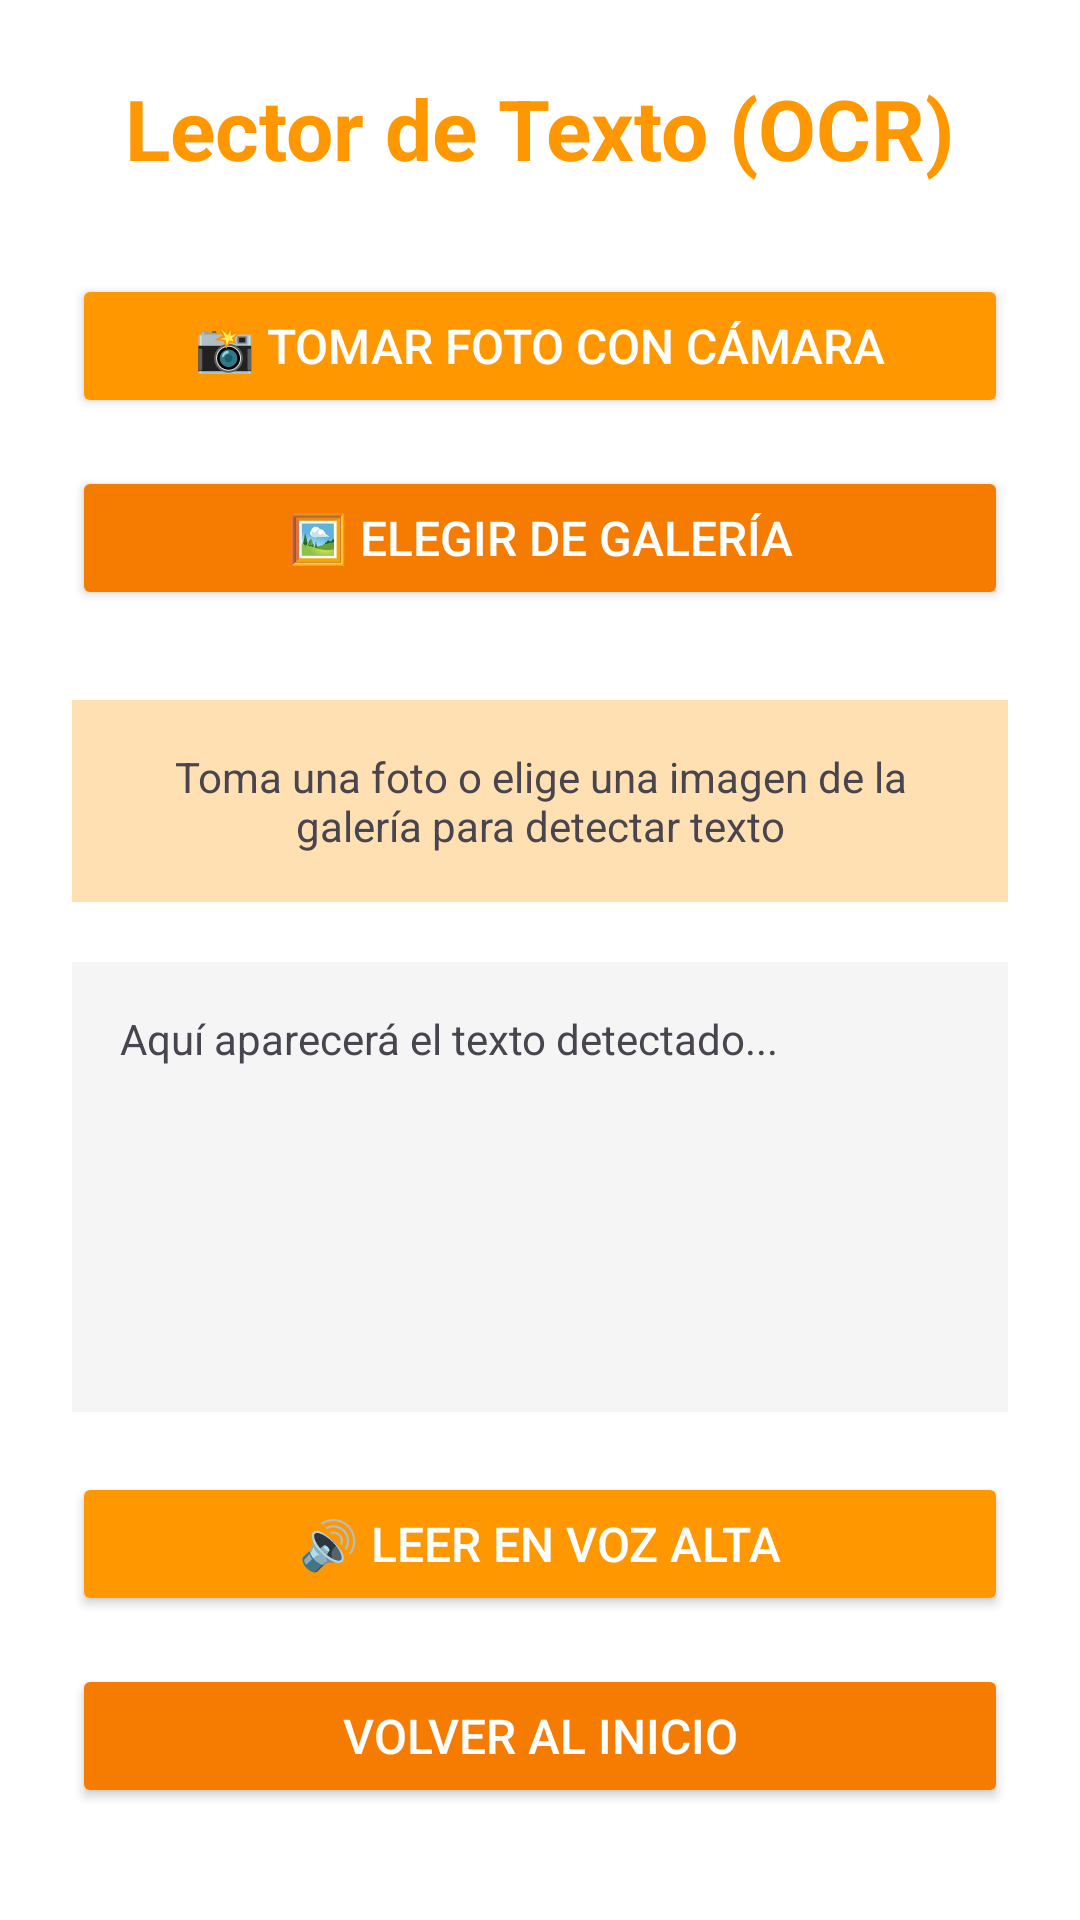

Layout XML and referenced resources for this Android screen:
<!-- AndroidManifest.xml: activity theme Theme.Asistente -->
<!-- res/layout/activity_ocr.xml -->
<?xml version="1.0" encoding="utf-8"?>
<LinearLayout xmlns:android="http://schemas.android.com/apk/res/android"
    android:layout_width="match_parent"
    android:layout_height="match_parent"
    android:orientation="vertical"
    android:padding="24dp"
    android:background="@color/white">

    
    <TextView
        android:layout_width="wrap_content"
        android:layout_height="wrap_content"
        android:text="Lector de Texto (OCR)"
        android:textSize="28sp"
        android:textStyle="bold"
        android:textColor="@color/naranja_primario"
        android:layout_gravity="center"
        android:layout_marginBottom="30dp" />

    
    <Button
        android:id="@+id/btnTomarFoto"
        android:layout_width="match_parent"
        android:layout_height="wrap_content"
        android:text="📸 Tomar Foto con Cámara"
        android:textColor="@color/white"
        android:backgroundTint="@color/naranja_primario"
        android:layout_marginBottom="16dp"
        android:textSize="16sp" />

    <Button
        android:id="@+id/btnElegirGaleria"
        android:layout_width="match_parent"
        android:layout_height="wrap_content"
        android:text="🖼️ Elegir de Galería"
        android:textColor="@color/white"
        android:backgroundTint="@color/naranja_oscuro"
        android:layout_marginBottom="30dp"
        android:textSize="16sp" />

    
    
    <androidx.camera.view.PreviewView
        android:id="@+id/previewView"
        android:layout_width="match_parent"
        android:layout_height="200dp"
        android:layout_marginBottom="20dp"
        android:visibility="gone" />

    <TextView
        android:id="@+id/txtInstrucciones"
        android:layout_width="match_parent"
        android:layout_height="wrap_content"
        android:text="Toma una foto o elige una imagen de la galería para detectar texto"
        android:textSize="14sp"
        android:gravity="center"
        android:padding="16dp"
        android:background="@color/naranja_claro"
        android:layout_marginBottom="20dp" />

    <TextView
        android:id="@+id/txtResultado"
        android:layout_width="match_parent"
        android:layout_height="150dp"
        android:text="Aquí aparecerá el texto detectado..."
        android:textSize="14sp"
        android:background="#F5F5F5"
        android:padding="16dp"
        android:layout_marginBottom="20dp"
        android:gravity="start"
        android:scrollbars="vertical" />

    
    <Button
        android:id="@+id/btnLeerVoz"
        android:layout_width="match_parent"
        android:layout_height="wrap_content"
        android:text="🔊 Leer en Voz Alta"
        android:textColor="@color/white"
        android:backgroundTint="@color/naranja_primario"
        android:layout_marginBottom="16dp"
        android:textSize="16sp" />

    
    <Button
        android:id="@+id/btnVolver"
        android:layout_width="match_parent"
        android:layout_height="wrap_content"
        android:text="Volver al Inicio"
        android:textColor="@color/white"
        android:backgroundTint="@color/naranja_oscuro"
        android:textSize="16sp" />

</LinearLayout>
<!-- resources referenced by this layout -->
<resources>
  <color name="naranja_claro">#FFFFE0B2</color>
  <color name="naranja_oscuro">#FFF57C00</color>
  <color name="naranja_primario">#FFFF9800</color>
  <color name="white">#FFFFFFFF</color>
  <style name="Theme.Asistente" parent="Base.Theme.Asistente" />
  <style name="Base.Theme.Asistente" parent="Theme.Material3.DayNight.NoActionBar">
          
          
      </style>
</resources>
